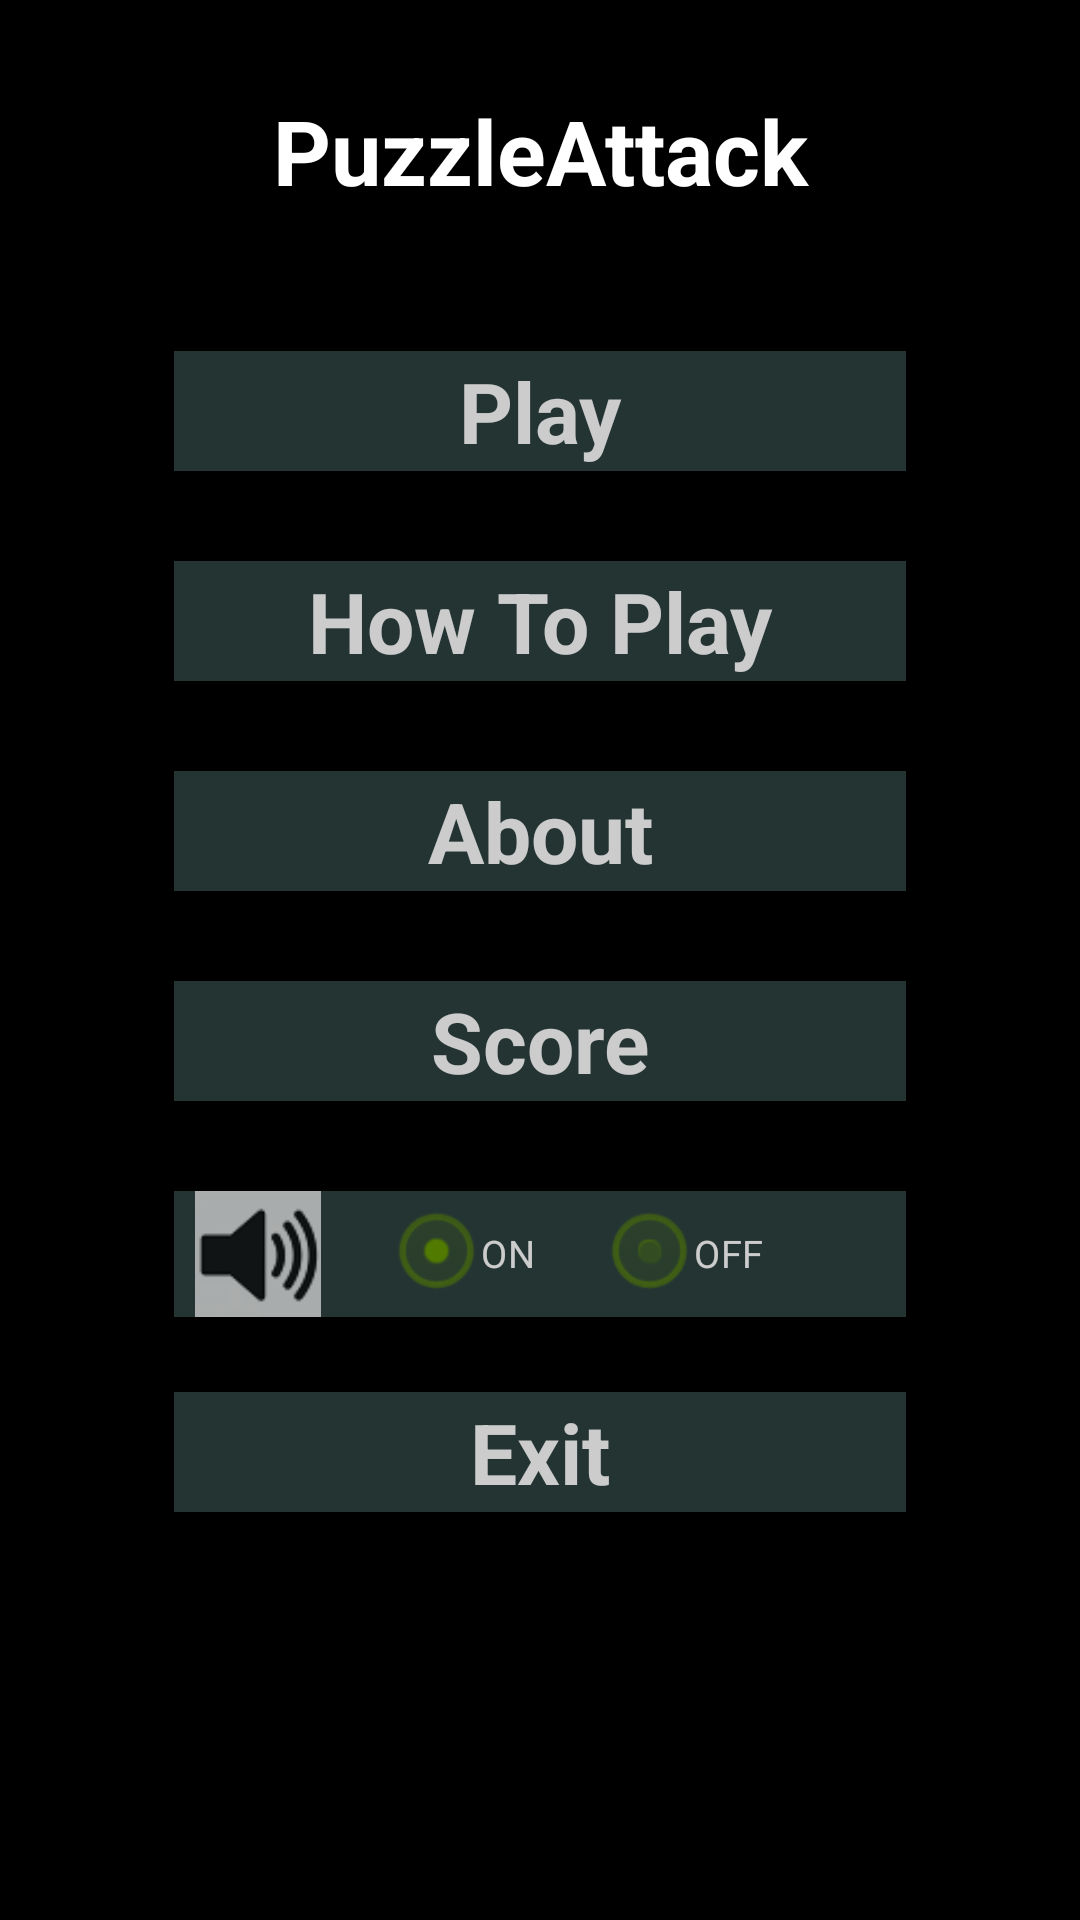

Reconstruct the res/layout file that produces this screen, plus the resources it refers to.
<!-- AndroidManifest.xml: application theme AppTheme -->
<!-- res/layout/menu.xml -->
<?xml version="1.0" encoding="utf-8"?>
<LinearLayout xmlns:android="http://schemas.android.com/apk/res/android"
    xmlns:tools="http://schemas.android.com/tools"
    android:orientation="vertical" android:layout_width="match_parent"
    android:layout_height="match_parent"
    android:background="@drawable/photoo"
    android:weightSum="1">

    <LinearLayout
        android:layout_width="match_parent"
        android:layout_height="73dp"
        android:orientation="vertical"
        android:textAlignment="center"
        android:weightSum="1"
        android:layout_weight="0.16">

        <TextView
            android:id="@+id/textView1"
            android:layout_width="match_parent"
            android:layout_height="wrap_content"
            android:layout_marginBottom="18dp"
            android:layout_marginTop="30dp"
            android:layout_weight="0.26"
            android:text="PuzzleAttack"
            android:textAlignment="center"
            android:textColor="#fff"
            android:textSize="30dp"
            android:textStyle="bold"
            android:visibility="visible" />


    </LinearLayout>


    <Button
        android:id="@+id/play"
        android:layout_width="match_parent"
        android:layout_height="40dp"
        android:layout_marginBottom="10dp"
        android:layout_marginLeft="58dp"
        android:layout_marginRight="58dp"
        android:layout_marginTop="20dp"
        android:alpha="0.80"
        android:background="#2e4240"
        android:clickable="?android:attr/windowNoTitle"

        android:orientation="horizontal"
        android:text="Play"
        android:textColor="@android:color/background_light"
        android:textSize="28sp"
        android:textStyle="bold" />

    <Button
        android:id="@+id/htp"
        android:layout_width="match_parent"
        android:layout_height="40dp"
        android:layout_marginBottom="10dp"
        android:layout_marginLeft="58dp"
        android:layout_marginRight="58dp"
        android:layout_marginTop="20dp"
        android:alpha="0.80"
        android:background="#2e4240"
        android:orientation="horizontal"
        android:state_pressed="true"
        android:state_focused="true"


        android:text="How To Play"
        android:textColor="@android:color/background_light"
        android:textSize="28sp"
        android:textStyle="bold" />

    <Button
        android:id="@+id/about"
        android:layout_width="match_parent"
        android:layout_height="40dp"
        android:layout_marginBottom="10dp"
        android:layout_marginLeft="58dp"
        android:layout_marginRight="58dp"
        android:layout_marginTop="20dp"

        android:alpha="0.80"
        android:background="#2e4240"
        android:orientation="horizontal"

        android:text="About"
        android:textColor="@android:color/background_light"
        android:textSize="28sp"
        android:textStyle="bold" />

    <Button
        android:id="@+id/score"
        android:layout_width="match_parent"
        android:layout_height="40dp"
        android:layout_marginBottom="10dp"
        android:layout_marginLeft="58dp"
        android:layout_marginRight="58dp"
        android:layout_marginTop="20dp"

        android:alpha="0.80"
        android:background="#2e4240"
        android:orientation="horizontal"

        android:text="Score"
        android:textColor="@android:color/background_light"
        android:textSize="28sp"
        android:textStyle="bold" />


    <LinearLayout
        android:layout_width="match_parent"
        android:layout_height="42dp"
        android:layout_gravity="center"
        android:layout_marginLeft="58dp"
        android:layout_marginTop="20dp"
        android:layout_marginRight="58dp"
        android:background="#2e4240"
        android:alpha="0.80"

        android:orientation="horizontal">


        <ImageView
            android:id="@+id/imageView"
            android:layout_width="wrap_content"
            android:layout_height="wrap_content"
            android:layout_marginLeft="0dp"
            android:alpha="0.80"
            android:background="#2e4240"


            android:src="@drawable/ecoute" />


        <RadioGroup
            android:id="@+id/sound"

            android:layout_width="wrap_content"
            android:layout_height="wrap_content"
            android:layout_gravity="center"
            android:layout_marginLeft="10dp"
            android:orientation="horizontal"

            android:weightSum="1">

            <RadioButton
                android:id="@+id/music_on"
                android:layout_width="wrap_content"


                android:layout_height="wrap_content"
                android:buttonTint="@android:color/holo_green_dark"
                android:checked="true"
                android:scaleX="0.8"
                android:scaleY="0.8"
                android:text="ON"
                android:textColor="#fff"
                android:textSize="16dp" />

            <RadioButton
                android:id="@+id/music_off"
                android:layout_width="wrap_content"
                android:layout_height="wrap_content"
                android:layout_marginLeft="10dp"
                android:buttonTint="@android:color/holo_green_dark"
                android:scaleX="0.8"
                android:scaleY="0.8"
                android:text="OFF"
                android:textColor="#fff"
                android:textSize="16dp"
                android:layout_weight="1.50" />
        </RadioGroup>
    </LinearLayout>

    <Button
        android:id="@+id/exit"
        android:layout_width="match_parent"
        android:layout_height="40dp"
        android:layout_marginBottom="10dp"
        android:layout_marginLeft="58dp"
        android:layout_marginRight="58dp"
        android:layout_marginTop="25dp"
        android:alpha="0.80"
        android:background="#2e4240"
        android:orientation="horizontal"

        android:text="Exit"
        android:textColor="@android:color/background_light"
        android:textSize="28sp"
        android:textStyle="bold" />
</LinearLayout>
<!-- resources referenced by this layout -->
<resources>
  <!-- drawable ecoute: png bitmap (drawable, 2310 bytes) -->
  <style name="AppTheme" parent="android:Theme.Black.NoTitleBar">
          <item name="android:textColor">@color/colorAccent</item>
  </style>
  <color name="colorAccent">#FF4081</color>
</resources>
